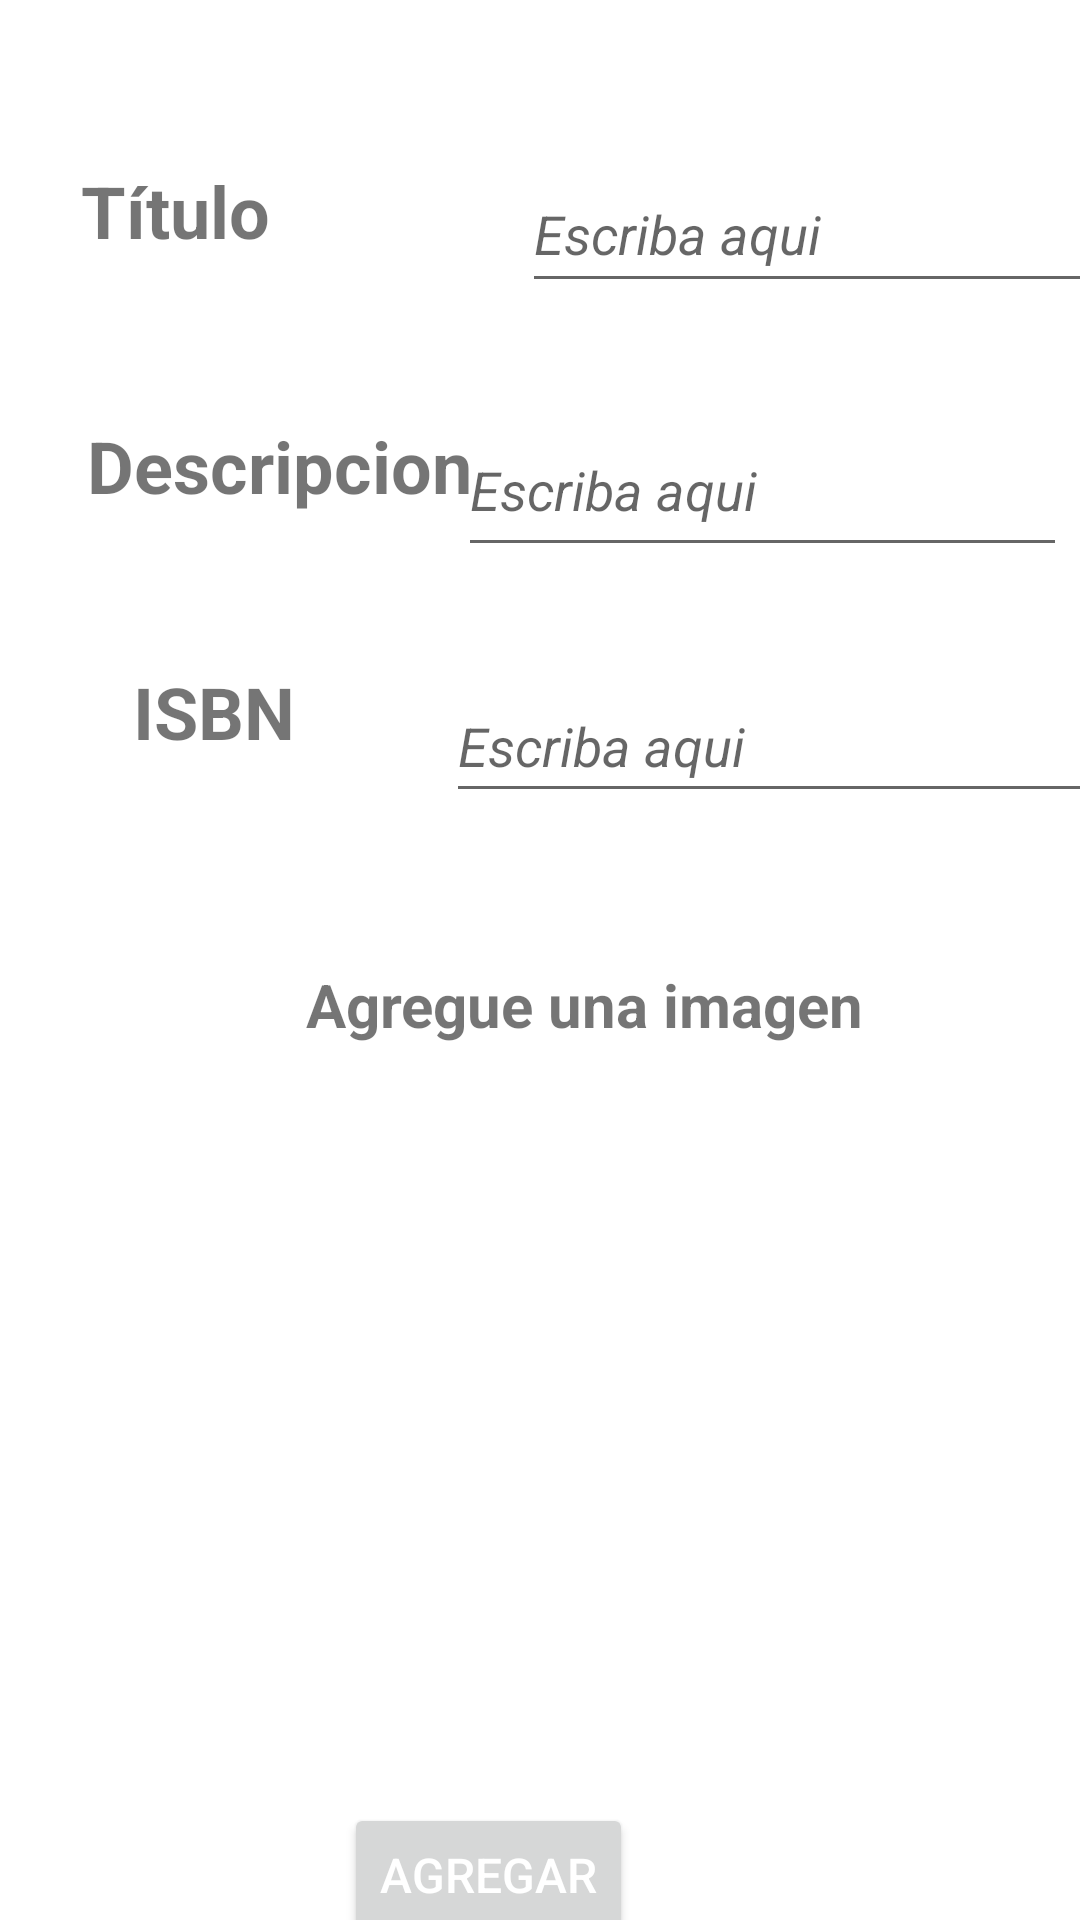

Reconstruct the res/layout file that produces this screen, plus the resources it refers to.
<!-- AndroidManifest.xml: application theme Theme.Programacion_Multimedia -->
<!-- res/layout/t7_actividad2_add_libros.xml -->
<?xml version="1.0" encoding="utf-8"?>
<androidx.constraintlayout.widget.ConstraintLayout xmlns:android="http://schemas.android.com/apk/res/android"
    xmlns:app="http://schemas.android.com/apk/res-auto"
    xmlns:tools="http://schemas.android.com/tools"
    android:id="@+id/frameLayout8"
    android:layout_width="match_parent"
    android:layout_height="match_parent"
    android:layout_marginTop="30dp"
    tools:context=".tema7.ui.add.AddLibros"
    tools:layout_editor_absoluteX="-64dp"
    tools:layout_editor_absoluteY="42dp">

    <TextView
        android:id="@+id/textView36"
        android:layout_width="87dp"
        android:layout_height="42dp"
        android:layout_marginStart="28dp"
        android:layout_marginTop="40dp"
        android:layout_marginEnd="72dp"
        android:text="@string/isbn"
        android:textAlignment="center"
        android:textSize="24sp"
        android:textStyle="bold"
        app:layout_constraintEnd_toStartOf="@+id/etISBN"
        app:layout_constraintHorizontal_bias="0.0"
        app:layout_constraintStart_toStartOf="parent"
        app:layout_constraintTop_toBottomOf="@+id/textView35" />

    <EditText
        android:id="@+id/etNombre"
        android:layout_width="228dp"
        android:layout_height="49dp"
        android:layout_marginStart="80dp"
        android:layout_marginTop="52dp"
        android:autofillHints=""
        android:ems="10"
        android:hint="@string/escriba_aqui"
        android:inputType="textPersonName"
        android:minHeight="48dp"
        android:textStyle="italic"
        app:layout_constraintStart_toEndOf="@+id/textView33"
        app:layout_constraintTop_toTopOf="parent" />

    <EditText
        android:id="@+id/etISBN"
        android:layout_width="224dp"
        android:layout_height="48dp"
        android:layout_marginStart="80dp"
        android:layout_marginTop="34dp"
        android:layout_marginEnd="13dp"
        android:autofillHints=""
        android:ems="10"
        android:hint="@string/escriba_aqui"
        android:inputType="textPersonName"
        android:textStyle="italic"
        app:layout_constraintEnd_toEndOf="parent"
        app:layout_constraintStart_toEndOf="@+id/textView33"
        app:layout_constraintTop_toBottomOf="@+id/etDescripcion" />

    <EditText
        android:id="@+id/etDescripcion"
        android:layout_width="203dp"
        android:layout_height="wrap_content"
        android:layout_marginStart="16dp"
        android:layout_marginTop="40dp"
        android:layout_marginEnd="34dp"
        android:autofillHints=""
        android:ems="10"
        android:gravity="top"
        android:hint="@string/escriba_aqui"
        android:inputType="textPersonName"
        android:minHeight="48dp"
        android:textStyle="italic"
        app:layout_constraintEnd_toEndOf="parent"
        app:layout_constraintStart_toEndOf="@+id/textView35"
        app:layout_constraintTop_toBottomOf="@+id/etNombre" />

    <TextView
        android:id="@+id/textView33"
        android:layout_width="71dp"
        android:layout_height="41dp"
        android:layout_marginStart="23dp"
        android:layout_marginTop="54dp"
        android:text="@string/t_tulo"
        android:textAlignment="center"
        android:textSize="24sp"
        android:textStyle="bold"
        app:layout_constraintStart_toStartOf="parent"
        app:layout_constraintTop_toTopOf="parent" />

    <TextView
        android:id="@+id/textView35"
        android:layout_width="146dp"
        android:layout_height="42dp"
        android:layout_marginStart="20dp"
        android:layout_marginTop="44dp"
        android:text="@string/descripcion"
        android:textAlignment="center"
        android:textSize="24sp"
        android:textStyle="bold"
        app:layout_constraintStart_toStartOf="parent"
        app:layout_constraintTop_toBottomOf="@+id/textView33" />

    <ImageView
        android:id="@+id/imageView2"
        android:layout_width="205dp"
        android:layout_height="190dp"
        android:layout_marginStart="103dp"
        android:layout_marginTop="16dp"
        android:layout_marginEnd="103dp"
        android:contentDescription="@string/img"
        android:foregroundTint="#AE2424"
        android:src="@drawable/ic_menu_camera"
        app:layout_constraintEnd_toEndOf="parent"
        app:layout_constraintHorizontal_bias="1.0"
        app:layout_constraintStart_toStartOf="parent"
        app:layout_constraintTop_toBottomOf="@+id/textView37"
        app:tint="#E19E37" />

    <TextView
        android:id="@+id/textView37"
        android:layout_width="199dp"
        android:layout_height="40dp"
        android:layout_marginStart="102dp"
        android:layout_marginTop="44dp"
        android:layout_marginEnd="111dp"
        android:layout_marginBottom="16dp"
        android:foregroundGravity="center"
        android:gravity="center_vertical"
        android:text="@string/agregue_imagen"
        android:textSize="20sp"
        android:textStyle="bold"
        app:layout_constraintBottom_toTopOf="@+id/imageView2"
        app:layout_constraintEnd_toEndOf="parent"
        app:layout_constraintHorizontal_bias="0.0"
        app:layout_constraintStart_toStartOf="parent"
        app:layout_constraintTop_toBottomOf="@+id/etISBN" />

    <Button
        android:id="@+id/bAgregar"
        android:layout_width="wrap_content"
        android:layout_height="wrap_content"
        android:layout_marginStart="140dp"
        android:layout_marginTop="40dp"
        android:layout_marginEnd="149dp"
        android:foregroundTint="#FFFFFF"
        android:text="@string/agregar"
        android:textColor="#FFFFFF"
        android:textSize="16sp"
        app:layout_constraintEnd_toEndOf="parent"
        app:layout_constraintHorizontal_bias="1.0"
        app:layout_constraintStart_toStartOf="parent"
        app:layout_constraintTop_toBottomOf="@+id/imageView2" />

</androidx.constraintlayout.widget.ConstraintLayout>
<!-- resources referenced by this layout -->
<resources>
  <string name="agregar">Agregar</string>
  <string name="agregue_imagen">Agregue una imagen</string>
  <string name="descripcion">Descripcion</string>
  <string name="escriba_aqui">Escriba aqui</string>
  <string name="img">img</string>
  <string name="isbn">ISBN</string>
  <string name="t_tulo">Título</string>
  <style name="Theme.Programacion_Multimedia" parent="Theme.MaterialComponents.DayNight.DarkActionBar">
          
          <item name="colorPrimary">@color/holo_orange_light</item>
          <item name="colorPrimaryVariant">@color/orange</item>
          <item name="colorOnPrimary">#EBD79D</item>
  
          
          <item name="colorSecondary">#8F672E</item>
          <item name="colorSecondaryVariant">@color/brown</item>
          <item name="colorOnSecondary">#302616</item>
  
          
          <item name="android:statusBarColor">@color/black</item>
  
          
          <item name="aboutStyle">@style/Widget.App.AboutPage</item>
  
      </style>
  <color name="holo_orange_light">#F8BB62</color>
  <color name="orange">#FF9800</color>
  <color name="brown">#713E2E</color>
  <color name="black">#FF000000</color>
  <style name="Widget.App.AboutPage" parent="about_About">
          <item name="aboutBackground">#ffffff</item>
          <item name="aboutElementIconTint">#333333</item>
          <item name="aboutSeparatorColor">#999999</item>
          <item name="aboutDescriptionTextAppearance">
              @style/TextAppearance.App.AboutPage.Description
          </item>
          
          <item name="aboutElementTextAppearance">@style/about_elementTextAppearance.Dark</item>
          <item name="aboutGroupTextAppearance">@style/about_groupTextAppearance</item>
      </style>
  <style name="TextAppearance.App.AboutPage.Description" parent="about_descriptionTextAppearance.Dark">
          <item name="android:textStyle">bold|italic</item>
      </style>
</resources>
